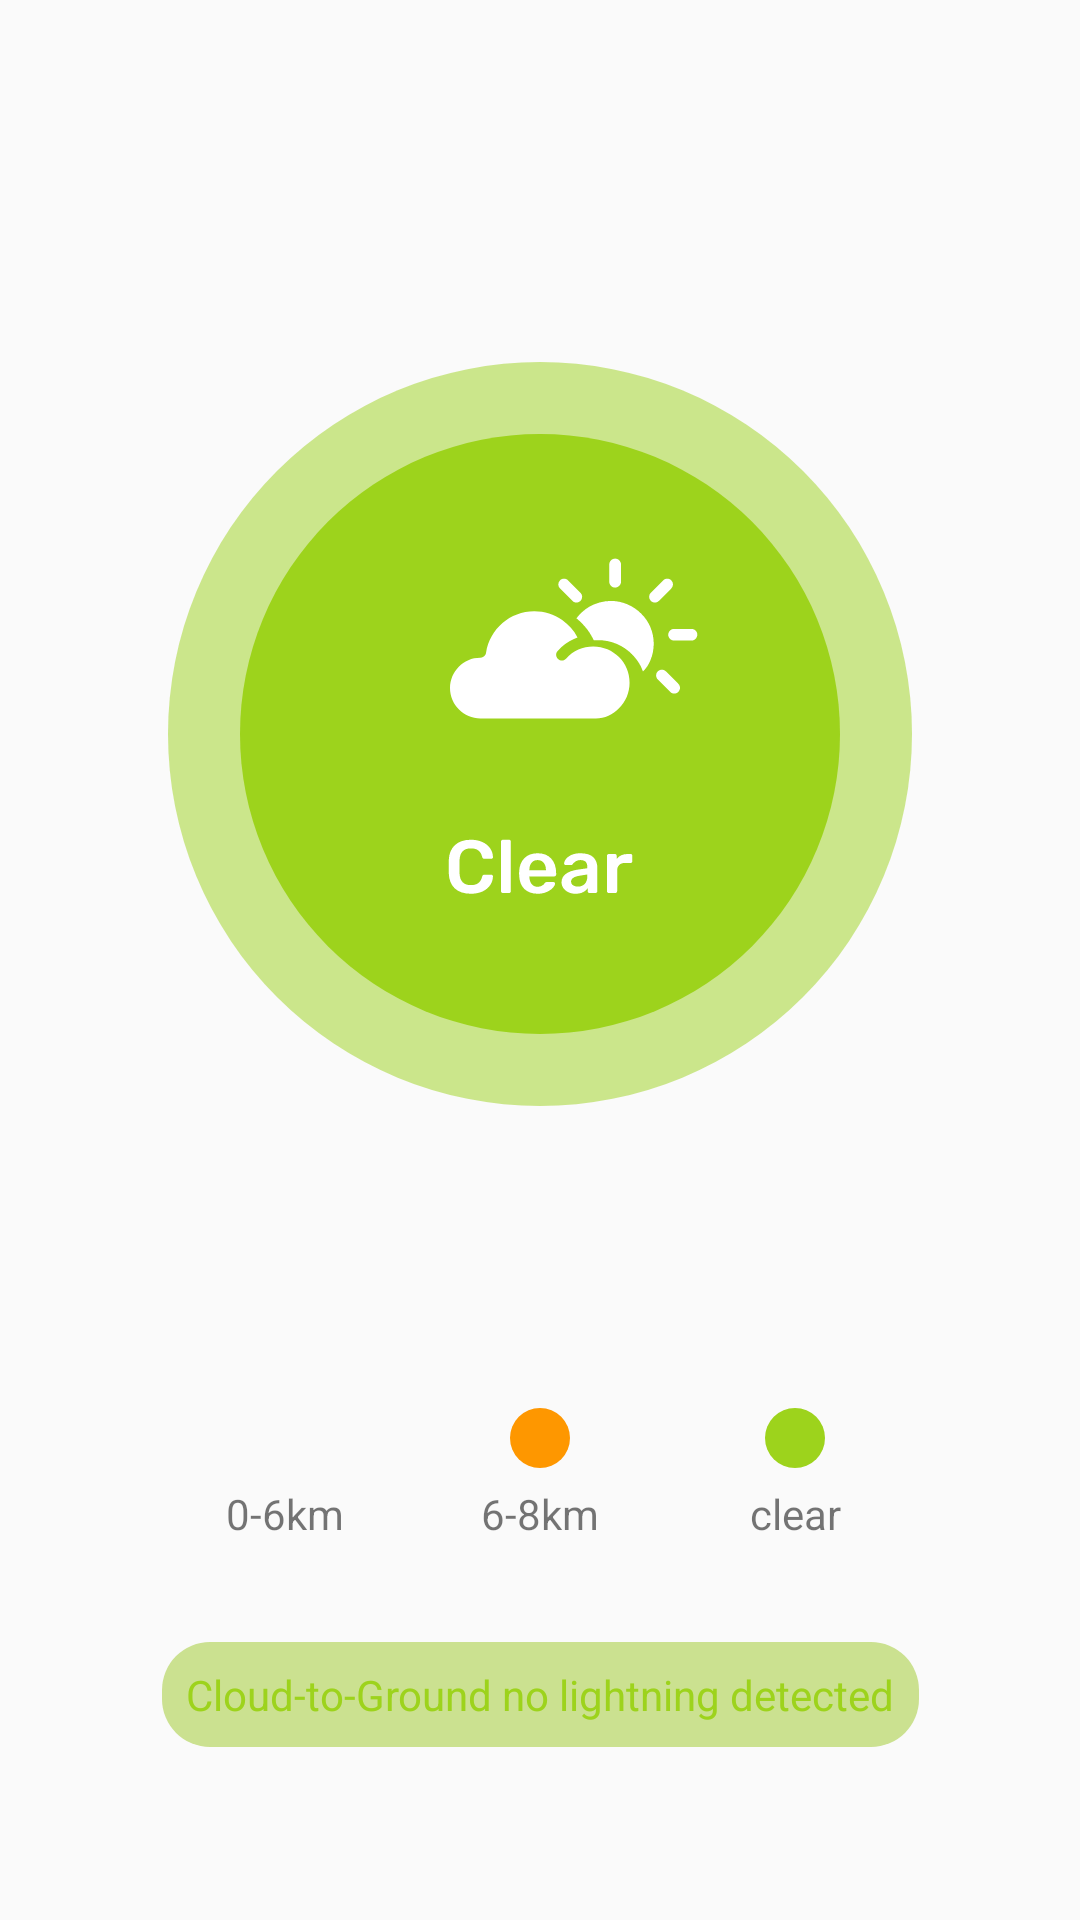

The Android layout XML behind this screen, and the referenced resources:
<!-- AndroidManifest.xml: application theme Theme.Khind -->
<!-- res/layout/fragment_status_clear.xml -->
<?xml version="1.0" encoding="utf-8"?>
<FrameLayout xmlns:android="http://schemas.android.com/apk/res/android"
    xmlns:tools="http://schemas.android.com/tools"
    xmlns:app="http://schemas.android.com/apk/res-auto"
    android:layout_width="match_parent"
    android:layout_height="match_parent"
    tools:context=".fragmentActivity2.bottom_nav.status.StatusClear">

    <androidx.constraintlayout.widget.ConstraintLayout
        android:layout_width="match_parent"
        android:layout_height="match_parent">
        <ImageView
            android:layout_width="wrap_content"
            android:layout_height="wrap_content"
            android:id="@+id/big_cirlce_green"
            android:background="@drawable/ic_bigcircle_green"
            app:layout_constraintLeft_toLeftOf="parent"
            app:layout_constraintRight_toRightOf="parent"
            app:layout_constraintTop_toTopOf="parent"
            app:layout_constraintBottom_toBottomOf="@+id/little_orange_3"
            />
        <ImageView
            android:layout_width="wrap_content"
            android:layout_height="wrap_content"
            android:id="@+id/small_circle_green"
            android:background="@drawable/ic_smallcircle_green"
            app:layout_constraintLeft_toLeftOf="parent"
            app:layout_constraintRight_toRightOf="parent"
            app:layout_constraintTop_toTopOf="parent"
            app:layout_constraintBottom_toBottomOf="@+id/little_orange_3"
            />
        <ImageView
            android:layout_width="wrap_content"
            android:layout_height="wrap_content"
            android:id="@+id/symbol_cloud"
            android:background="@drawable/ic_cloud"
            app:layout_constraintLeft_toLeftOf="parent"
            app:layout_constraintRight_toRightOf="parent"
            app:layout_constraintTop_toTopOf="@+id/small_circle_green"
            app:layout_constraintBottom_toBottomOf="@+id/clear_info"
            />
        <ImageView
            android:layout_width="wrap_content"
            android:layout_height="wrap_content"
            android:id="@+id/symbol_sun"
            android:background="@drawable/ic_sun"
            app:layout_constraintLeft_toLeftOf="parent"
            app:layout_constraintRight_toRightOf="parent"
            app:layout_constraintTop_toTopOf="@+id/small_circle_green"
            app:layout_constraintBottom_toBottomOf="@+id/clear_info"
            android:layout_marginLeft="50dp"
            android:layout_marginBottom="20dp"
            />
        <ImageView
            android:layout_width="wrap_content"
            android:layout_height="wrap_content"
            android:id="@+id/tia_1"
            android:background="@drawable/ic_tia1"
            app:layout_constraintLeft_toLeftOf="parent"
            app:layout_constraintRight_toRightOf="parent"
            app:layout_constraintTop_toTopOf="@+id/small_circle_green"
            app:layout_constraintBottom_toBottomOf="@+id/clear_info"
            android:layout_marginLeft="20dp"
            android:layout_marginBottom="50dp"
            />
        <ImageView
            android:layout_width="wrap_content"
            android:layout_height="wrap_content"
            android:id="@+id/tia_2"
            android:background="@drawable/ic_tia2"
            app:layout_constraintLeft_toLeftOf="parent"
            app:layout_constraintRight_toRightOf="parent"
            app:layout_constraintTop_toTopOf="@+id/small_circle_green"
            app:layout_constraintBottom_toBottomOf="@+id/clear_info"
            android:layout_marginLeft="50dp"
            android:layout_marginBottom="62dp"
            />
        <ImageView
            android:layout_width="wrap_content"
            android:layout_height="wrap_content"
            android:id="@+id/tia_3"
            android:background="@drawable/ic_tia3"
            app:layout_constraintLeft_toLeftOf="parent"
            app:layout_constraintRight_toRightOf="parent"
            app:layout_constraintTop_toTopOf="@+id/small_circle_green"
            app:layout_constraintBottom_toBottomOf="@+id/clear_info"
            android:layout_marginLeft="80dp"
            android:layout_marginBottom="50dp"
            />
        <ImageView
            android:layout_width="wrap_content"
            android:layout_height="wrap_content"
            android:id="@+id/tia_4"
            android:background="@drawable/ic_tia4"
            app:layout_constraintLeft_toLeftOf="parent"
            app:layout_constraintRight_toRightOf="parent"
            app:layout_constraintTop_toTopOf="@+id/small_circle_green"
            app:layout_constraintBottom_toBottomOf="@+id/clear_info"
            android:layout_marginLeft="95dp"
            android:layout_marginBottom="20dp"
            />
        <ImageView
            android:layout_width="wrap_content"
            android:layout_height="wrap_content"
            android:id="@+id/tia_5"
            android:background="@drawable/ic_tia5"
            app:layout_constraintLeft_toLeftOf="parent"
            app:layout_constraintRight_toRightOf="parent"
            app:layout_constraintTop_toTopOf="@+id/small_circle_green"
            app:layout_constraintBottom_toBottomOf="@+id/clear_info"
            android:layout_marginLeft="85dp"
            android:layout_marginTop="10dp"
            />
        <ImageView
            android:layout_width="wrap_content"
            android:layout_height="wrap_content"
            android:id="@+id/clear_info"
            android:background="@drawable/ic_clear_message"
            app:layout_constraintLeft_toLeftOf="parent"
            app:layout_constraintRight_toRightOf="parent"
            app:layout_constraintTop_toTopOf="@+id/symbol_cloud"
            app:layout_constraintBottom_toBottomOf="@+id/small_circle_green"
            android:layout_marginTop="30dp"
            />

        <ImageView
            android:layout_width="wrap_content"
            android:layout_height="wrap_content"
            android:id="@+id/little_red_3"
            android:background="@drawable/ic_little_circle_red"
            app:layout_constraintTop_toBottomOf="@+id/big_cirlce_green"
            app:layout_constraintBottom_toBottomOf="parent"
            app:layout_constraintLeft_toLeftOf="parent"
            app:layout_constraintRight_toRightOf="@+id/little_orange_3"
            android:layout_marginBottom="50dp"
            />
        <ImageView
            android:layout_width="wrap_content"
            android:layout_height="wrap_content"
            android:id="@+id/little_orange_3"
            android:background="@drawable/ic_little_cirle_orange"
            app:layout_constraintTop_toBottomOf="@+id/big_cirlce_green"
            app:layout_constraintLeft_toLeftOf="parent"
            app:layout_constraintRight_toRightOf="parent"
            app:layout_constraintBottom_toBottomOf="parent"
            android:layout_marginBottom="50dp"
           />
        <ImageView
            android:layout_width="wrap_content"
            android:layout_height="wrap_content"
            android:id="@+id/little_green_3"
            android:background="@drawable/ic_little_circle_green"
            app:layout_constraintTop_toBottomOf="@+id/big_cirlce_green"
            app:layout_constraintLeft_toLeftOf="@+id/little_orange_3"
            app:layout_constraintRight_toRightOf="parent"
            app:layout_constraintBottom_toBottomOf="parent"
            android:layout_marginBottom="50dp"
            />

        <TextView
            android:layout_width="wrap_content"
            android:layout_height="wrap_content"
            android:text="0-6km"
            android:id="@+id/text_red_3"
            app:layout_constraintTop_toBottomOf="@+id/big_cirlce_green"
            app:layout_constraintBottom_toBottomOf="parent"
            app:layout_constraintLeft_toLeftOf="parent"
            app:layout_constraintRight_toRightOf="@+id/little_orange_3"
            />
        <TextView
            android:layout_width="wrap_content"
            android:layout_height="wrap_content"
            android:text="6-8km"
            android:id="@+id/text_orange_3"
            app:layout_constraintTop_toBottomOf="@+id/big_cirlce_green"
            app:layout_constraintLeft_toLeftOf="parent"
            app:layout_constraintRight_toRightOf="parent"
            app:layout_constraintBottom_toBottomOf="parent"
            />
        <TextView
            android:layout_width="wrap_content"
            android:layout_height="wrap_content"
            android:text="clear"
            android:id="@+id/text_green_3"
            app:layout_constraintTop_toBottomOf="@+id/big_cirlce_green"
            app:layout_constraintLeft_toLeftOf="@+id/little_orange_3"
            app:layout_constraintRight_toRightOf="parent"
            app:layout_constraintBottom_toBottomOf="parent"
            />

        <TextView
            android:layout_width="wrap_content"
            android:layout_height="wrap_content"
            android:id="@+id/inform_clear_text"
            android:text="Cloud-to-Ground no lightning detected"
            android:textColor="	#9DD31C"
            android:background="@drawable/inform_clear_background"
            android:padding="8dp"
            app:layout_constraintTop_toBottomOf="@+id/little_orange_3"
            app:layout_constraintLeft_toLeftOf="parent"
            app:layout_constraintRight_toRightOf="parent"
            app:layout_constraintBottom_toBottomOf="parent"
            />
    </androidx.constraintlayout.widget.ConstraintLayout>

</FrameLayout>
<!-- resources referenced by this layout -->
<resources>
  <!-- drawable ic_bigcircle_green (drawable) -->
  <vector xmlns:android="http://schemas.android.com/apk/res/android"
      android:width="248dp"
      android:height="248dp"
      android:viewportWidth="248"
      android:viewportHeight="248">
    <path
        android:pathData="M124,124m-124,0a124,124 0,1 1,248 0a124,124 0,1 1,-248 0"
        android:strokeAlpha="0.5"
        android:fillColor="#9DD31C"
        android:fillAlpha="0.5"/>
  </vector>
  <!-- drawable ic_little_circle_green (drawable) -->
  <vector xmlns:android="http://schemas.android.com/apk/res/android"
      android:width="20dp"
      android:height="20dp"
      android:viewportWidth="20"
      android:viewportHeight="20">
    <path
        android:pathData="M10,10m-10,0a10,10 0,1 1,20 0a10,10 0,1 1,-20 0"
        android:fillColor="#9DD31C"/>
  </vector>
  <!-- drawable ic_little_cirle_orange (drawable) -->
  <vector xmlns:android="http://schemas.android.com/apk/res/android"
      android:width="20dp"
      android:height="20dp"
      android:viewportWidth="20"
      android:viewportHeight="20">
    <path
        android:pathData="M10,10m-10,0a10,10 0,1 1,20 0a10,10 0,1 1,-20 0"
        android:fillColor="#FE9700"/>
  </vector>
  <!-- drawable ic_smallcircle_green (drawable) -->
  <vector xmlns:android="http://schemas.android.com/apk/res/android"
      android:width="200dp"
      android:height="200dp"
      android:viewportWidth="200"
      android:viewportHeight="200">
    <path
        android:pathData="M100,100m-100,0a100,100 0,1 1,200 0a100,100 0,1 1,-200 0"
        android:fillColor="#9DD31C"/>
  </vector>
  <!-- drawable ic_tia1 (drawable) -->
  <vector xmlns:android="http://schemas.android.com/apk/res/android"
      android:width="9dp"
      android:height="9dp"
      android:viewportWidth="9"
      android:viewportHeight="9">
    <path
        android:pathData="M5.12468,7.95411C5.87571,8.70514 7.07736,8.70514 7.82839,7.95411C8.57943,7.20308 8.57943,6.00143 7.82839,5.2504L3.69772,1.11973C2.94669,0.3687 1.74503,0.3687 0.994,1.11973C0.24297,1.87076 0.24297,3.07241 0.994,3.82344L5.12468,7.95411Z"
        android:fillColor="#ffffff"/>
  </vector>
  <!-- drawable ic_tia2 (drawable) -->
  <vector xmlns:android="http://schemas.android.com/apk/res/android"
      android:width="4dp"
      android:height="11dp"
      android:viewportWidth="4"
      android:viewportHeight="11">
    <path
        android:pathData="M2.0465,10.5467C3.098,10.4716 3.9992,9.6454 3.9992,8.594V2.811C3.9992,1.7596 3.098,0.8584 2.0465,0.8584C0.9951,0.8584 0.0938,1.7596 0.0938,2.811V8.594C0.0938,9.6454 0.9951,10.5467 2.0465,10.5467Z"
        android:fillColor="#ffffff"/>
  </vector>
  <!-- drawable ic_tia3 (drawable) -->
  <vector xmlns:android="http://schemas.android.com/apk/res/android"
      android:width="9dp"
      android:height="9dp"
      android:viewportWidth="9"
      android:viewportHeight="9">
    <path
        android:pathData="M3.9685,7.95411L8.09918,3.82344C8.85021,3.07241 8.85021,1.87076 8.09918,1.11973C7.34815,0.3687 6.14649,0.3687 5.39546,1.11973L1.26478,5.2504C0.51375,6.00143 0.51375,7.20308 1.26478,7.95411C2.01581,8.70514 3.21747,8.70514 3.9685,7.95411Z"
        android:fillColor="#ffffff"/>
  </vector>
  <!-- drawable ic_tia4 (drawable) -->
  <vector xmlns:android="http://schemas.android.com/apk/res/android"
      android:width="11dp"
      android:height="5dp"
      android:viewportWidth="11"
      android:viewportHeight="5">
    <path
        android:pathData="M8.4829,0.2947H2.7C1.6485,0.2947 0.7473,1.196 0.7473,2.2474C0.7473,3.2989 1.6485,4.2001 2.7,4.2001H8.4829C9.5344,4.2001 10.4356,3.2989 10.4356,2.2474C10.4356,1.1209 9.5344,0.2947 8.4829,0.2947Z"
        android:fillColor="#ffffff"/>
  </vector>
  <!-- drawable inform_clear_background (drawable) -->
  <?xml version="1.0" encoding="utf-8"?>
  <shape xmlns:android="http://schemas.android.com/apk/res/android">
      android:shape ="rectangle">
      <corners
          android:radius="16dp"/>
      <solid android:color="#cbe190"/>
  </shape>
</resources>
